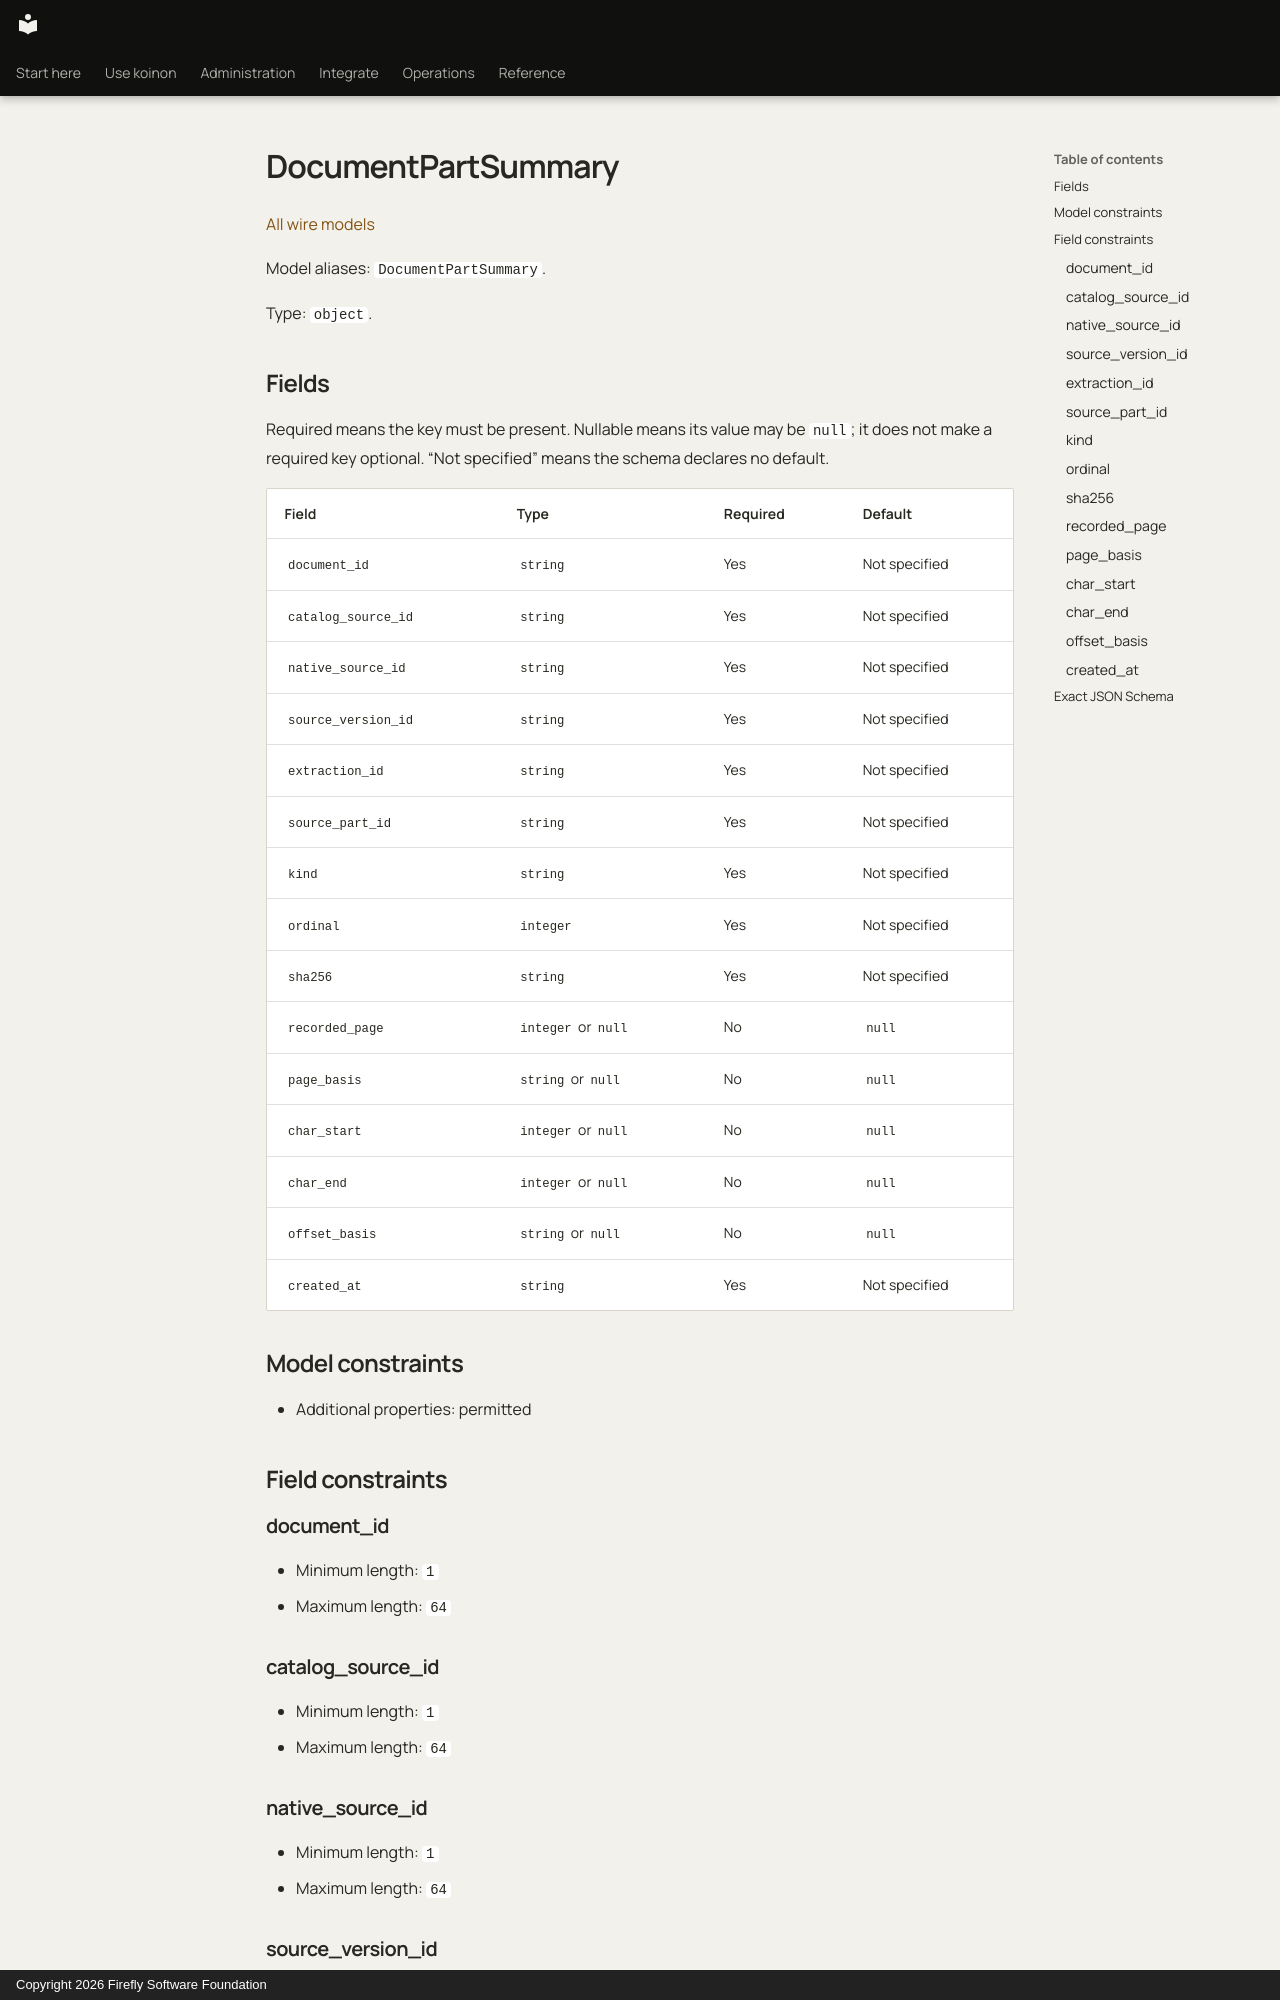

repository: fireflyframework/firefly-koinon · page: reference/models/documentpartsummary/index.html · generator: mkdocs · copyright: Copyright 2026 Firefly Software Foundation

<!-- Copyright 2026 Firefly Software Foundation -->
<!-- SPDX-License-Identifier: Apache-2.0 -->

# DocumentPartSummary

[All wire models](index.md)

Model aliases: `DocumentPartSummary`.

Type: `object`.

## Fields

Required means the key must be present. Nullable means its value may be `null`; it does not make a required key optional. “Not specified” means the schema declares no default.

| Field | Type | Required | Default |
| --- | --- | --- | --- |
| `document_id` | `string` | Yes | Not specified |
| `catalog_source_id` | `string` | Yes | Not specified |
| `native_source_id` | `string` | Yes | Not specified |
| `source_version_id` | `string` | Yes | Not specified |
| `extraction_id` | `string` | Yes | Not specified |
| `source_part_id` | `string` | Yes | Not specified |
| `kind` | `string` | Yes | Not specified |
| `ordinal` | `integer` | Yes | Not specified |
| `sha256` | `string` | Yes | Not specified |
| `recorded_page` | `integer` or `null` | No | `null` |
| `page_basis` | `string` or `null` | No | `null` |
| `char_start` | `integer` or `null` | No | `null` |
| `char_end` | `integer` or `null` | No | `null` |
| `offset_basis` | `string` or `null` | No | `null` |
| `created_at` | `string` | Yes | Not specified |

## Model constraints

- Additional properties: permitted

## Field constraints

### document_id

- Minimum length: `1`
- Maximum length: `64`

### catalog_source_id

- Minimum length: `1`
- Maximum length: `64`

### native_source_id

- Minimum length: `1`
- Maximum length: `64`

### source_version_id

- Minimum length: `1`
- Maximum length: `64`
